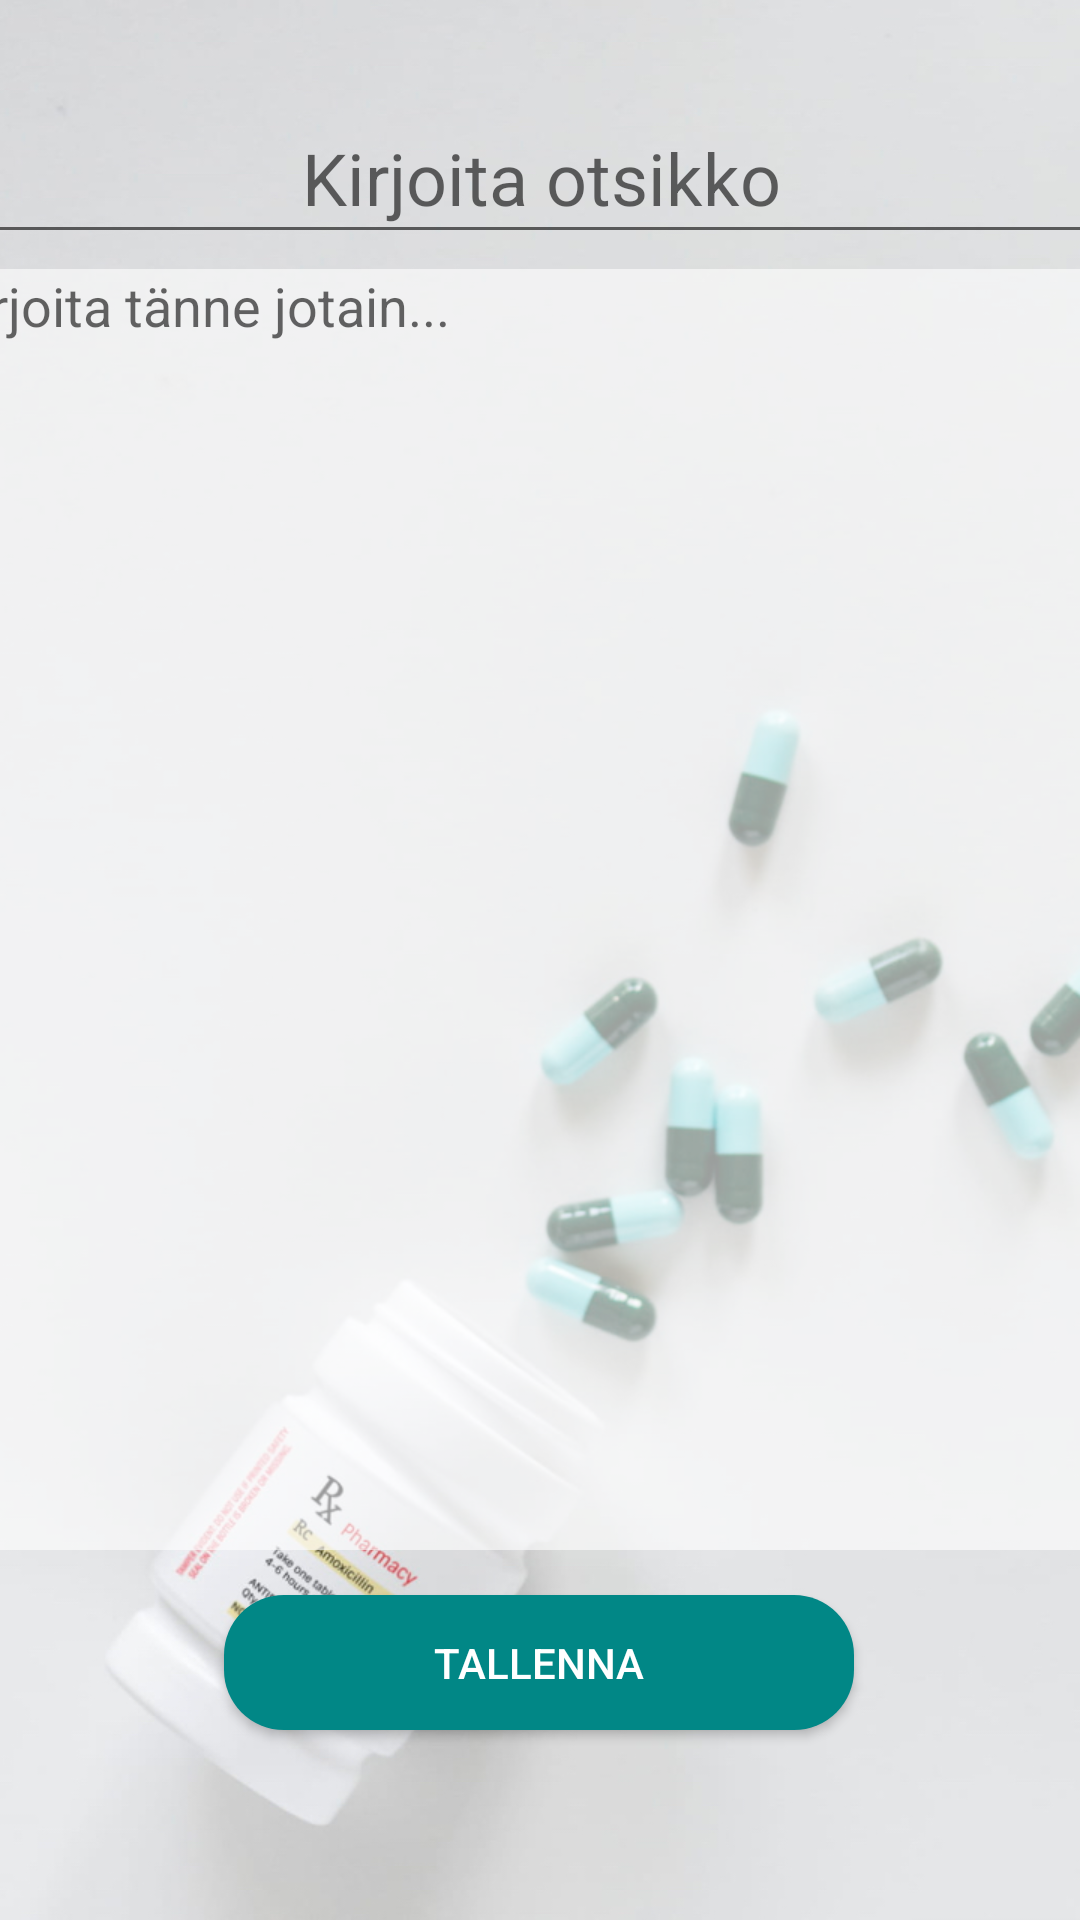

The Android layout XML behind this screen, and the referenced resources:
<!-- AndroidManifest.xml: application theme Theme.MeKa -->
<!-- res/layout/activity_paiva_kirja_kirjaaminen.xml -->
<?xml version="1.0" encoding="utf-8"?>
<androidx.constraintlayout.widget.ConstraintLayout xmlns:android="http://schemas.android.com/apk/res/android"
    xmlns:app="http://schemas.android.com/apk/res-auto"
    xmlns:tools="http://schemas.android.com/tools"
    android:layout_width="match_parent"
    android:layout_height="match_parent"
    android:background="@drawable/pill"
    tools:context=".PaivaKirja.paivaKirja_kirjaaminen">

    <EditText
        android:id="@+id/editTextOtsikko"
        android:layout_width="417dp"
        android:layout_height="54dp"
        android:layout_marginBottom="5dp"
        android:ems="10"
        android:hint="@string/paivakirja"
        android:inputType="textPersonName"
        android:textAlignment="center"
        android:textSize="24sp"
        app:layout_constraintBottom_toTopOf="@+id/guideline7"
        app:layout_constraintEnd_toEndOf="parent"
        app:layout_constraintStart_toStartOf="parent" />

    <androidx.constraintlayout.widget.Guideline
        android:id="@+id/guideline7"
        android:layout_width="wrap_content"
        android:layout_height="wrap_content"
        android:orientation="horizontal"
        app:layout_constraintGuide_percent="0.14" />

    <Button
        android:id="@+id/btnTallennaPK"
        android:layout_width="210dp"
        android:layout_height="45dp"
        android:layout_marginTop="15dp"
        android:background="@drawable/custom_buttons"
        android:onClick="btnSavePK"
        android:text="Tallenna"
        android:textColor="#FFFFFF"
        app:layout_constraintBottom_toBottomOf="parent"
        app:layout_constraintEnd_toEndOf="parent"
        app:layout_constraintHorizontal_bias="0.497"
        app:layout_constraintStart_toStartOf="parent"
        app:layout_constraintTop_toBottomOf="@+id/editTextKirje"
        app:layout_constraintVertical_bias="0.0" />

    <EditText
        android:id="@+id/editTextKirje"
        android:layout_width="399dp"
        android:layout_height="427dp"
        android:layout_marginStart="5dp"
        android:layout_marginTop="5dp"
        android:layout_marginEnd="5dp"
        android:background="#99141414"
        android:backgroundTint="#FFFFFF"
        android:ems="10"
        android:gravity="start|top"
        android:hint="@string/KirjanTeksti"
        android:inputType="textMultiLine"
        app:layout_constraintEnd_toEndOf="parent"
        app:layout_constraintStart_toStartOf="parent"
        app:layout_constraintTop_toBottomOf="@+id/editTextOtsikko" />

</androidx.constraintlayout.widget.ConstraintLayout>
<!-- resources referenced by this layout -->
<resources>
  <!-- drawable custom_buttons (drawable) -->
  <?xml version="1.0" encoding="utf-8"?>
  <selector xmlns:android="http://schemas.android.com/apk/res/android">
  
      <item>
  <shape>
      <solid android:color="@color/teal_700"/>
      <corners android:radius="20dp"/>
  </shape>
      </item>
  
  
  
  
  </selector>
  <!-- drawable pill: jpg bitmap (drawable, 238143 bytes) -->
  <string name="KirjanTeksti">Kirjoita tänne jotain...</string>
  <string name="paivakirja">Kirjoita otsikko</string>
  <style name="Theme.MeKa" parent="Theme.MaterialComponents.DayNight.DarkActionBar">
          
          <item name="colorPrimary">@color/teal_700</item>
          <item name="colorPrimaryVariant">@color/purple_700</item>
          <item name="colorOnPrimary">@color/white</item>
          
          <item name="colorSecondary">@color/teal_200</item>
          <item name="colorSecondaryVariant">@color/teal_700</item>
          <item name="colorOnSecondary">@color/black</item>
          
          <item name="android:statusBarColor">?attr/colorPrimaryVariant</item>
          
      </style>
  <!-- not gathered from this repository: default colours our renderer supplied (Android Studio template values) -->
  <color name="purple_700">#FF3700B3</color>
  <color name="teal_200">#FF03DAC5</color>
  <color name="teal_700">#FF018786</color>
  <color name="black">#FF000000</color>
  <color name="white">#FFFFFFFF</color>
</resources>
